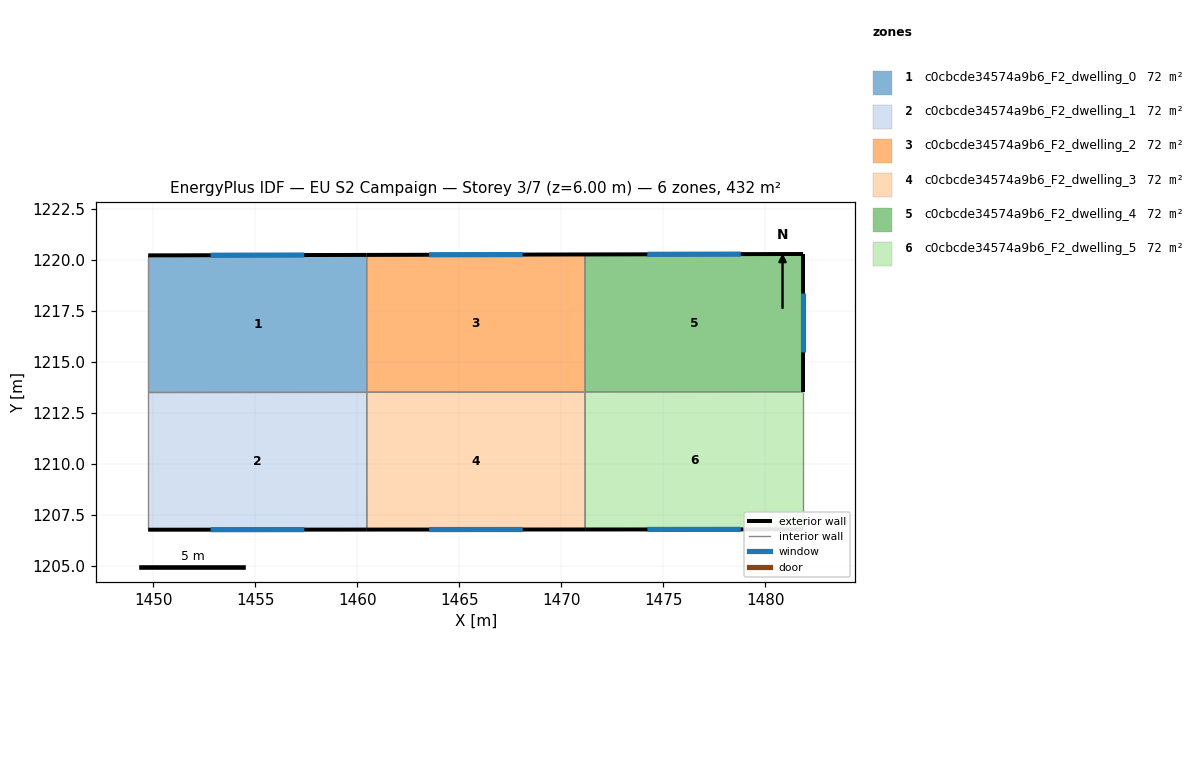
=== STOREY PLAN SPEC (per zone: floor XY polygon, exterior-wall plan segments, windows/doors) ===
zone 1: c0cbcde34574a9b6_F2_dwelling_0  (72.0 m²)
  floor: (1460.46, 1220.24) (1460.46, 1213.50) (1449.75, 1213.50) (1449.75, 1220.22)
  exterior wall: (1460.46, 1220.24) – (1449.75, 1220.22)  [10.7 m]
    window: (1457.40, 1220.23) – (1452.81, 1220.22)  [5.9 m²]
  interior walls: 3
zone 2: c0cbcde34574a9b6_F2_dwelling_1  (72.0 m²)
  floor: (1460.46, 1213.50) (1460.47, 1206.78) (1449.75, 1206.77) (1449.75, 1213.50)
  exterior wall: (1449.75, 1206.77) – (1460.47, 1206.78)  [10.7 m]
    window: (1452.81, 1206.77) – (1457.41, 1206.78)  [5.9 m²]
  interior walls: 3
zone 3: c0cbcde34574a9b6_F2_dwelling_2  (72.0 m²)
  floor: (1471.16, 1220.26) (1471.16, 1213.52) (1460.46, 1213.51) (1460.46, 1220.24)
  exterior wall: (1471.16, 1220.26) – (1460.46, 1220.24)  [10.7 m]
    window: (1468.10, 1220.26) – (1463.52, 1220.25)  [5.9 m²]
  interior walls: 3
zone 4: c0cbcde34574a9b6_F2_dwelling_3  (72.0 m²)
  floor: (1471.16, 1213.52) (1471.16, 1206.78) (1460.47, 1206.78) (1460.46, 1213.51)
  exterior wall: (1460.47, 1206.78) – (1471.16, 1206.78)  [10.7 m]
    window: (1463.52, 1206.78) – (1468.11, 1206.78)  [5.9 m²]
  interior walls: 3
zone 5: c0cbcde34574a9b6_F2_dwelling_4  (72.0 m²)
  floor: (1481.84, 1220.28) (1481.84, 1213.53) (1471.16, 1213.53) (1471.16, 1220.26)
  exterior wall: (1481.84, 1220.28) – (1471.16, 1220.26)  [10.7 m]
    window: (1478.79, 1220.28) – (1474.21, 1220.27)  [5.9 m²]
  exterior wall: (1481.84, 1213.53) – (1481.84, 1220.28)  [6.8 m]
    window: (1481.84, 1215.46) – (1481.84, 1218.36)  [3.7 m²]
  interior walls: 2
zone 6: c0cbcde34574a9b6_F2_dwelling_5  (72.0 m²)
  floor: (1481.84, 1213.53) (1481.84, 1206.79) (1471.16, 1206.78) (1471.16, 1213.53)
  exterior wall: (1471.16, 1206.78) – (1481.84, 1206.79)  [10.7 m]
    window: (1474.22, 1206.79) – (1478.79, 1206.79)  [5.9 m²]
  interior walls: 3

=== DERIVED (storey summary) ===
Building: EU S2 Campaign
Storey: 3 of 7  (floor level z = 6.00 m)
Storey gross floor area: 432.2 m²
Zones on this storey: 6
  - c0cbcde34574a9b6_F2_dwelling_0: floor 72.0 m²; exterior wall 10.7 m (32.1 m²); 1 window(s) 5.9 m²; WWR 18.4%
  - c0cbcde34574a9b6_F2_dwelling_1: floor 72.0 m²; exterior wall 10.7 m (32.1 m²); 1 window(s) 5.9 m²; WWR 18.4%
  - c0cbcde34574a9b6_F2_dwelling_2: floor 72.0 m²; exterior wall 10.7 m (32.1 m²); 1 window(s) 5.9 m²; WWR 18.4%
  - c0cbcde34574a9b6_F2_dwelling_3: floor 72.0 m²; exterior wall 10.7 m (32.1 m²); 1 window(s) 5.9 m²; WWR 18.4%
  - c0cbcde34574a9b6_F2_dwelling_4: floor 72.0 m²; exterior wall 17.4 m (52.3 m²); 2 window(s) 9.6 m²; WWR 18.4%
  - c0cbcde34574a9b6_F2_dwelling_5: floor 72.0 m²; exterior wall 10.7 m (32.0 m²); 1 window(s) 5.9 m²; WWR 18.4%
Zone adjacency (shared interzone walls):
  - c0cbcde34574a9b6_F2_dwelling_0 ↔ c0cbcde34574a9b6_F2_dwelling_1
  - c0cbcde34574a9b6_F2_dwelling_0 ↔ c0cbcde34574a9b6_F2_dwelling_2
  - c0cbcde34574a9b6_F2_dwelling_1 ↔ c0cbcde34574a9b6_F2_dwelling_3
  - c0cbcde34574a9b6_F2_dwelling_2 ↔ c0cbcde34574a9b6_F2_dwelling_3
  - c0cbcde34574a9b6_F2_dwelling_2 ↔ c0cbcde34574a9b6_F2_dwelling_4
  - c0cbcde34574a9b6_F2_dwelling_3 ↔ c0cbcde34574a9b6_F2_dwelling_5
  - c0cbcde34574a9b6_F2_dwelling_4 ↔ c0cbcde34574a9b6_F2_dwelling_5